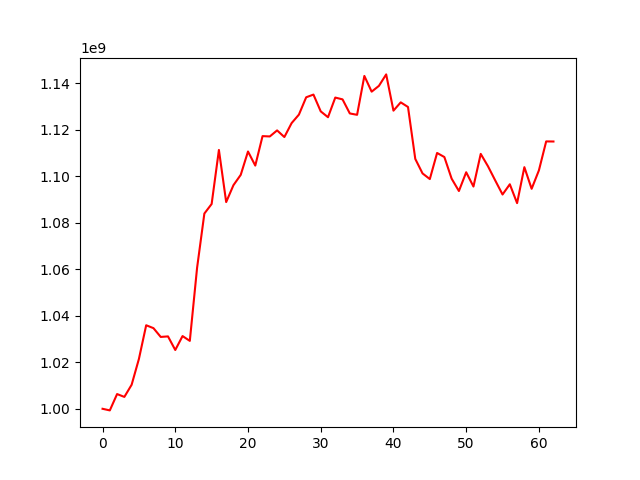

The table this chart was drawn from, first rows:
, 0
0, 1000000000
1, 999305959
2, 1006328085
3, 1005107081
4, 1010334727
5, 1021422772
6, 1035904929
7, 1034658387
8, 1030881604
9, 1031111862
10, 1025262945
11, 1031253714
12, 1029188978
13, 1060612084
14, 1083914977
15, 1088021152
16, 1111241840
17, 1088848168
18, 1096117389
19, 1100543325
20, 1110589130
21, 1104531035
22, 1117195612
23, 1117054217
24, 1119653927
25, 1116800926
26, 1122803287
27, 1126436422
28, 1133891205
29, 1135047779
30, 1127835872
31, 1125322122
32, 1133765317
33, 1132989408
34, 1126937656
35, 1126356154
36, 1143065362
37, 1136300800
38, 1138789140
39, 1143724846
40, 1128143602
41, 1131708489
42, 1129718988
43, 1107407271
44, 1101160254
45, 1098738976
46, 1109958770
47, 1108205522
48, 1098909855
49, 1093602715
50, 1101664929
51, 1095525761
52, 1109561861
53, 1104227772
54, 1098107173
55, 1092104175
56, 1096505385
57, 1088398106
58, 1103849370
59, 1094553855
... 3 more rows
